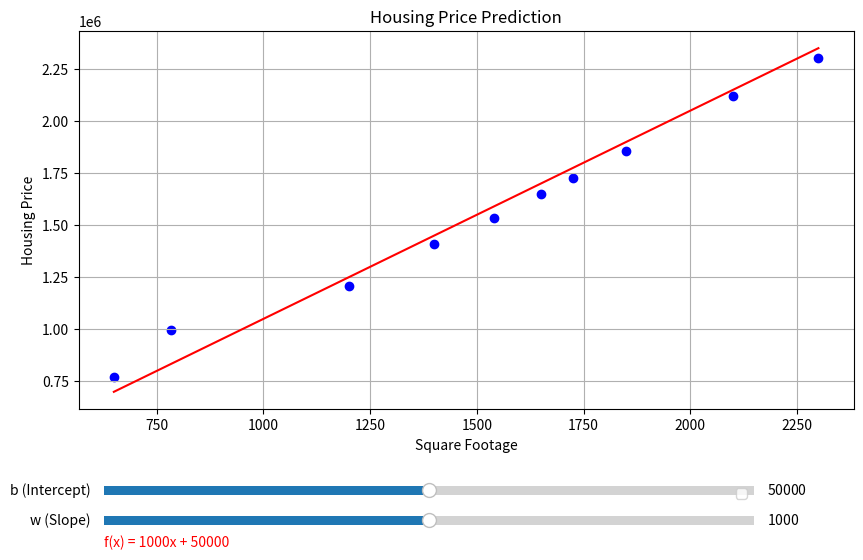

The matplotlib source for this figure:
import numpy as np
import matplotlib.pyplot as plt
from matplotlib.widgets import Slider

# Given data
square_footage = np.array([650, 785, 1200, 1400, 1540, 1650, 1725, 1850, 2100, 2300])
housing_price = np.array([772000, 998000, 1208500, 1412000, 1534500, 1650250, 1725000, 1857500, 2120000, 2305000])


# Predict function
def predict_price(x, w, b):
    # Preallocate an array of zeros with the same shape as x
    predicted_prices = np.zeros_like(x)

    # Loop through each index and value in x
    for i, value in enumerate(x):
        # Compute the predicted price for the current value of x using the linear equation
        predicted_prices[i] = w * value + b

    return predicted_prices


# Setting up the figure and axis
fig, ax = plt.subplots(figsize=(10, 6))
plt.subplots_adjust(bottom=0.25)

# Initial values for w and b
initial_w = 1000
initial_b = 50000

# Plotting the initial data and model
plt.scatter(square_footage, housing_price, color='blue', label='Training Data')
line, = plt.plot(square_footage, predict_price(square_footage, initial_w, initial_b), 'r-', label='Linear Model')
plt.xlabel('Square Footage')
plt.ylabel('Housing Price')
plt.title('Housing Price Prediction')
plt.grid(True)

# Display the initial function as text above the sliders
function_text = plt.text(0.15, 0.02, f'f(x) = {initial_w}x + {initial_b}', color='red', transform=plt.gcf().transFigure)

# Adding sliders for w and b
ax_slider_w = plt.axes([0.15, 0.05, 0.65, 0.03], facecolor='lightgoldenrodyellow')
ax_slider_b = plt.axes([0.15, 0.1, 0.65, 0.03], facecolor='lightgoldenrodyellow')

slider_w = Slider(ax_slider_w, 'w (Slope)', 500, 1500, valinit=initial_w, valstep=10)
slider_b = Slider(ax_slider_b, 'b (Intercept)', -100000, 200000, valinit=initial_b, valstep=500)


# Update function to redraw the model when w or b changes
def update(val):
    w = slider_w.val
    b = slider_b.val
    line.set_ydata(predict_price(square_footage, w, b))
    function_text.set_text(f'f(x) = {w:.2f}x + {b:.2f}')
    fig.canvas.draw_idle()


# Attach the update function toa changes in the slider values
slider_w.on_changed(update)
slider_b.on_changed(update)

plt.legend()
plt.show()
